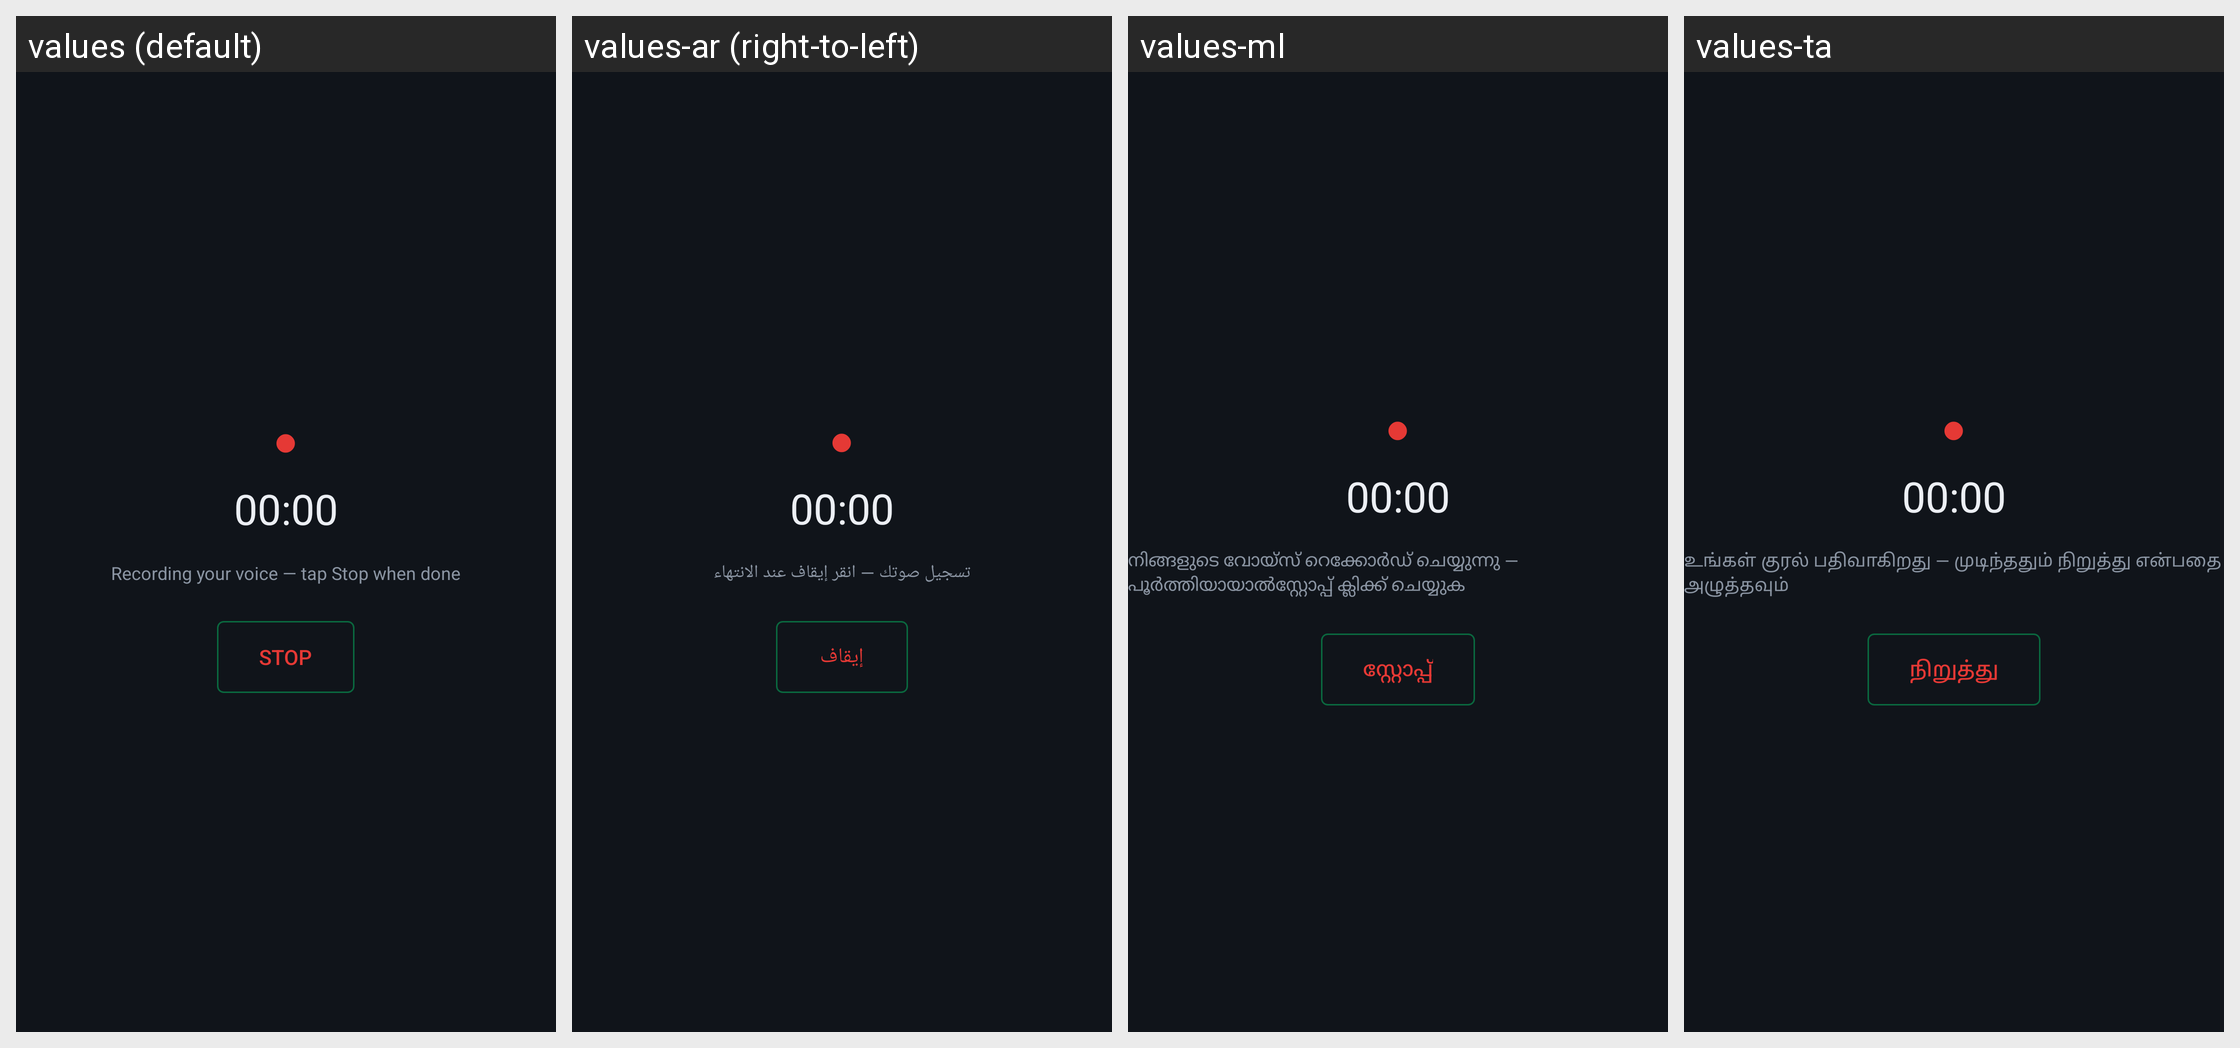

Strings drawn on this Android screen and how each of the app's shown locales translates them:
Android screen res/layout/activity_record.xml rendered under 4 locales, left to right: values (default), values-ar (right-to-left), values-ml, values-ta. Device: Nexus 5 (rendered at 1080×1920; each locale shown at half size, 540×960, under a caption strip naming it); theme AppTheme.
Other locales in the repository, not shown: values-as, values-bn, values-brx, values-doi, values-gu, values-hi, values-kn, values-ko, values-kok, values-ks, values-mai, values-mni, values-mr, values-ne, values-or, values-pa, values-sa, values-sat, values-sd, values-te, values-ur.
Strings drawn on this screen, with the default value and each locale's value (text and hints the layout hard-codes, and strings that could not be matched under every locale, appear in the picture but are not listed):

record_hint
  values: Recording your voice — tap Stop when done
  values-ar: تسجيل صوتك — انقر إيقاف عند الانتهاء
  values-ml: നിങ്ങളുടെ വോയ്സ് റെക്കോർഡ് ചെയ്യുന്നു — പൂർത്തിയായാൽസ്റ്റോപ്പ് ക്ലിക്ക് ചെയ്യുക
  values-ta: உங்கள் குரல் பதிவாகிறது — முடிந்ததும் நிறுத்து என்பதை அழுத்தவும்

record_stop
  values: Stop
  values-ar: إيقاف
  values-ml: സ്റ്റോപ്പ്
  values-ta: நிறுத்து
